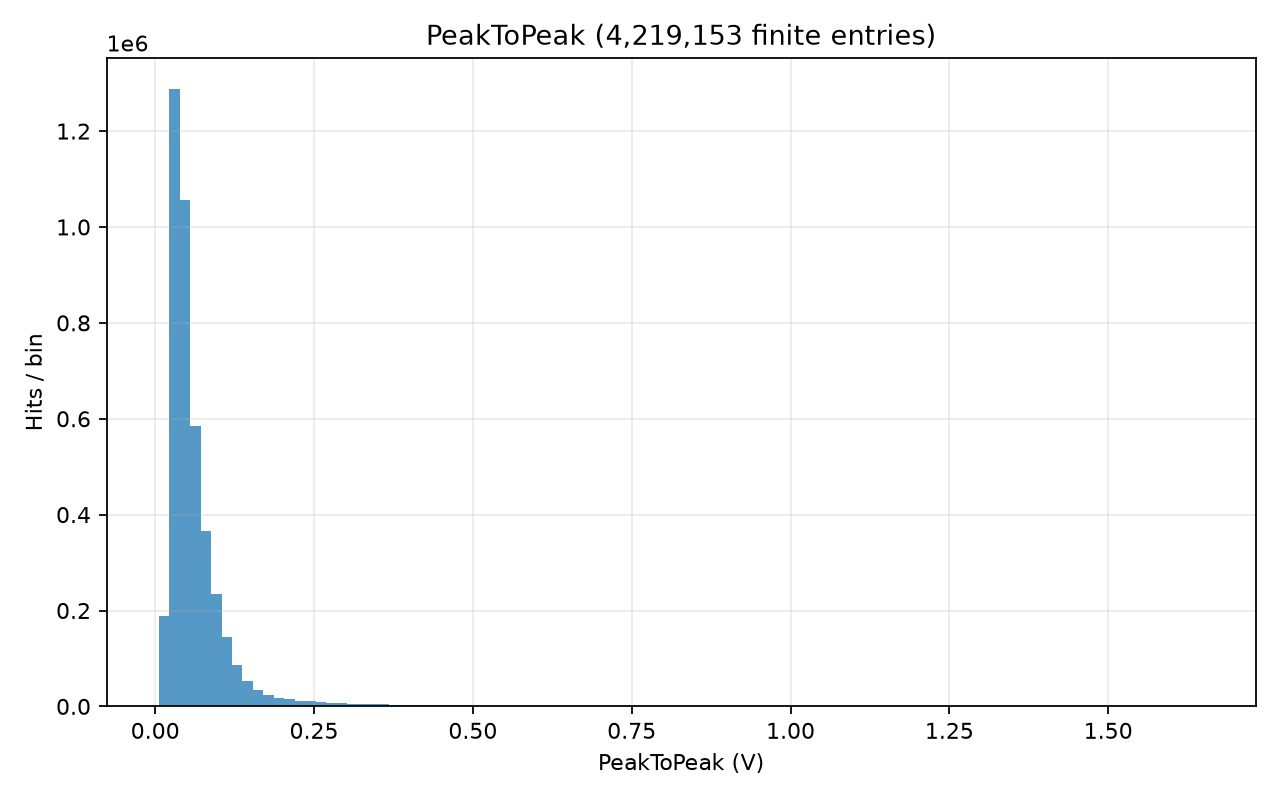

The file beside this chart, header and first rows:
# left_edge, right_edge, count; x_origin=0; unit=V
0.005715, 0.02216, 188076
0.02216, 0.03861, 1287798
0.03861, 0.05505, 1055457
0.05505, 0.0715, 584608
0.0715, 0.08795, 366751
0.08795, 0.1044, 234819
0.1044, 0.1208, 144238
0.1208, 0.1373, 85982
0.1373, 0.1537, 53025
0.1537, 0.1702, 34483
0.1702, 0.1866, 24404
0.1866, 0.2031, 18504
0.2031, 0.2195, 14540
0.2195, 0.236, 12040
0.236, 0.2524, 10264
0.2524, 0.2689, 8714
0.2689, 0.2853, 7617
0.2853, 0.3018, 6706
0.3018, 0.3182, 5830
0.3182, 0.3346, 5368
0.3346, 0.3511, 4695
0.3511, 0.3675, 4211
0.3675, 0.384, 3742
0.384, 0.4004, 3434
0.4004, 0.4169, 2960
0.4169, 0.4333, 2740
0.4333, 0.4498, 2509
0.4498, 0.4662, 2236
0.4662, 0.4827, 1994
0.4827, 0.4991, 1982
0.4991, 0.5156, 1745
0.5156, 0.532, 1583
0.532, 0.5485, 1555
0.5485, 0.5649, 1414
0.5649, 0.5813, 1341
0.5813, 0.5978, 1213
0.5978, 0.6142, 1130
0.6142, 0.6307, 1135
0.6307, 0.6471, 1077
0.6471, 0.6636, 1041
0.6636, 0.68, 1087
0.68, 0.6965, 1027
0.6965, 0.7129, 1100
0.7129, 0.7294, 1186
0.7294, 0.7458, 1336
0.7458, 0.7623, 1542
0.7623, 0.7787, 1485
0.7787, 0.7951, 1126
0.7951, 0.8116, 1256
0.8116, 0.828, 1085
0.828, 0.8445, 1224
0.8445, 0.8609, 1403
0.8609, 0.8774, 1465
0.8774, 0.8938, 1453
0.8938, 0.9103, 1436
0.9103, 0.9267, 1386
0.9267, 0.9432, 916
0.9432, 0.9596, 572
0.9596, 0.9761, 523
0.9761, 0.9925, 706
... 40 more rows
